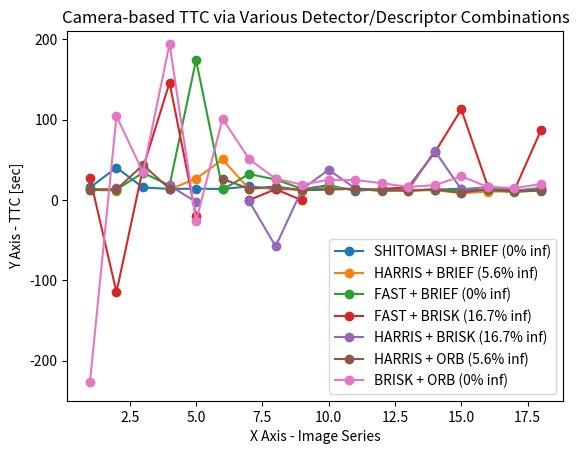

This figure's Python source:
# libraries
import matplotlib.axes as axes
import matplotlib.pyplot as plt
import numpy as np

# Data
inf = np.nan # use nan to represent inf/-inf
x  = [1, 2, 3, 4, 5, 6 ,7, 8, 9, 10, 11, 12, 13, 14, 15, 16, 17, 18]

# SHITOMASI + BRIEF
y1_lidar  = [13.82, 11.39, 18.59, 12.29, 13.73, 6.95,  50.45, 21.52, 12.45, 14.84, 10.35, 10.11, 9.23,  11.15, 7.92,  9.05,  9.58,  9.22]
y1_camera = [15.39, 40.09, 15.42, 13.63, 13.85, 13.52, 16.82, 13.25, 13.05, 18.26, 11.26, 13.39, 11.69, 12.69, 13.79, 11.48, 11.25, 11.44]

# HARRIS + BRIEF
y2_lidar  = [13.8965, 11.3797, 18.5951, 12.2969, 13.7339, 6.95595, 50.4471, 21.5201, 12.4533, 14.8439, 10.3535, 10.1097, 9.2321, 11.1515, 7.91908, 9.05329, 9.58194, 9.22293]
y2_camera = [12.3518, 11.5838, np.nan, 12.9793, 26.3393, 50.2722, 13.5316, 16.0341, 11.4731, 15.4418, 12.9125, 13.3472, 11.1824, 12.3028, 8.15086, 10.347, 10.4321, 11.9483]

# FAST + BRIEF
y3_lidar  = [13.8965, 11.3797, 18.5951, 12.2969, 13.7339, 6.95595, 50.4471, 21.5201, 12.4533, 14.8439, 10.3535, 10.1097, 9.2321, 11.1515, 7.91908, 9.05329, 9.58194, 9.22293]
y3_camera = [13.3604, 12.84, 33.6995, 17.8482, 173.98, 12.8903, 32.0554, 25.3921, 13.6347, 13.4789, 13.7952, 11.0145, 12.273, 12.3292, 12.0672, 12.2613, 9.80845, 11.6857]

# FAST + BRISK
y4_lidar  = [13.8965, 11.3797, 18.5951, 12.2969, 13.7339, 6.95595, 50.4471, 21.5201, 12.4533, 14.8439, 10.3535, 10.1097, 9.2321, 11.1515, 7.91908, 9.05329, 9.58194, 9.22293]
y4_camera = [27.3664, -114.855, 39.6158, 145.807, -20.4517, np.nan, -0.321148, 13.3076, -0.705423, np.nan, np.nan, 13.5788, 15.5997, 58.9522, 112.594, 16.5855, 11.921, 86.3783]

# HARRIS + BRISK
y5_lidar  = [13.8965, 11.3797, 18.5951, 12.2969, 13.7339, 6.95595, 50.4471, 21.5201, 12.4533, 14.8439, 10.3535, 10.1097, 9.2321, 11.1515, 7.91908, 9.05329, 9.58194, 9.22293]
y5_camera = [-inf, 14.3958, -inf, 17.8877, -2.65703, -inf, -1.60711, -57.8825, 13.3666, 37.4449, 14.3129, 11.9445, 12.2202, 61.0256, 13.0645, 15.969, 11.4, 14.9272]

# HARRIS + ORB
y6_lidar  = [13.8965, 11.3797, 18.5951, 12.2969, 13.7339, 6.95595, 50.4471, 21.5201, 12.4533, 14.8439, 10.3535, 10.1097, 9.2321, 11.1515, 7.91908, 9.05329, 9.58194, 9.22293]
y6_camera = [12.3736, 13.0249, 43.416, 13.8558, -inf, 26.0003, 13.8686, 16.5174, 11.9434, 12.682, 13.8455, 12.1102, 11.6118, 13.0669, 8.82507, 13.312, 10.8452, 12.5741]

# BRISK + ORB
y7_lidar  = [13.8965, 11.3797, 18.5951, 12.2969, 13.7339, 6.95595, 50.4471, 21.5201, 12.4533, 14.8439, 10.3535, 10.1097, 9.2321, 11.1515, 7.91908, 9.05329, 9.58194, 9.22293]
y7_camera = [-226.854, 104.239, 34.3356, 194.109, -26.6819, 100.836, 50.6976, 26.2895, 18.9378, 24.9965, 24.694, 20.813, 16.0697, 18.28, 29.2748, 15.9734, 14.7284, 19.5188]

# plotting the line 1 points 
# plt.plot(x, y1_lidar, '-x', label = "SHITOMASI + BRIEF")
# plotting the line 1 points
plt.plot(x, y1_camera, '-o', label = "SHITOMASI + BRIEF (0% inf)")

# plotting the line 2 points 
# plt.plot(x, y2_lidar, '-x', label = "HARRIS + BRIEF")
# plotting the line 2 points
plt.plot(x, y2_camera, '-o', label = "HARRIS + BRIEF (5.6% inf)")

# plotting the line 3 points 
# plt.plot(x, y3_lidar, '-x', label = "FAST + BRIEF")
# plotting the line 3 points
plt.plot(x, y3_camera, '-o', label = "FAST + BRIEF (0% inf)")

# plotting the line 4 points 
# plt.plot(x, y4_lidar, '-x', label = "FAST + BRISK")
# plotting the line 4 points
plt.plot(x, y4_camera, '-o', label = "FAST + BRISK (16.7% inf)")

# plotting the line 5 points 
# plt.plot(x, y5_lidar, '-x', label = "HARRIS + BRISK")
# plotting the line 5 points
plt.plot(x, y5_camera, '-o', label = "HARRIS + BRISK (16.7% inf)")

# plotting the line 6 points 
# plt.plot(x, y6_lidar, '-x', label = "HARRIS + ORB")
# plotting the line 6 points
plt.plot(x, y6_camera, '-o', label = "HARRIS + ORB (5.6% inf)")

# plotting the line 7 points 
# plt.plot(x, y7_lidar, '-x', label = "BRISK + ORB")
# plotting the line 7 points
plt.plot(x, y7_camera, '-o', label = "BRISK + ORB (0% inf)")

plt.xlabel('X Axis - Image Series')
# Set the y axis label of the current axis.
plt.ylabel('Y Axis - TTC [sec]')
# Set a title of the current axes.
# plt.title('Lidar-based TTC via Various Detector/Descriptor Combinations')
plt.title('Camera-based TTC via Various Detector/Descriptor Combinations')
# show a legend on the plot
plt.legend()
# set ylim
# plt.ylim(0, 65)
plt.ylim(-250, 210)
# Display a figure.
plt.show()